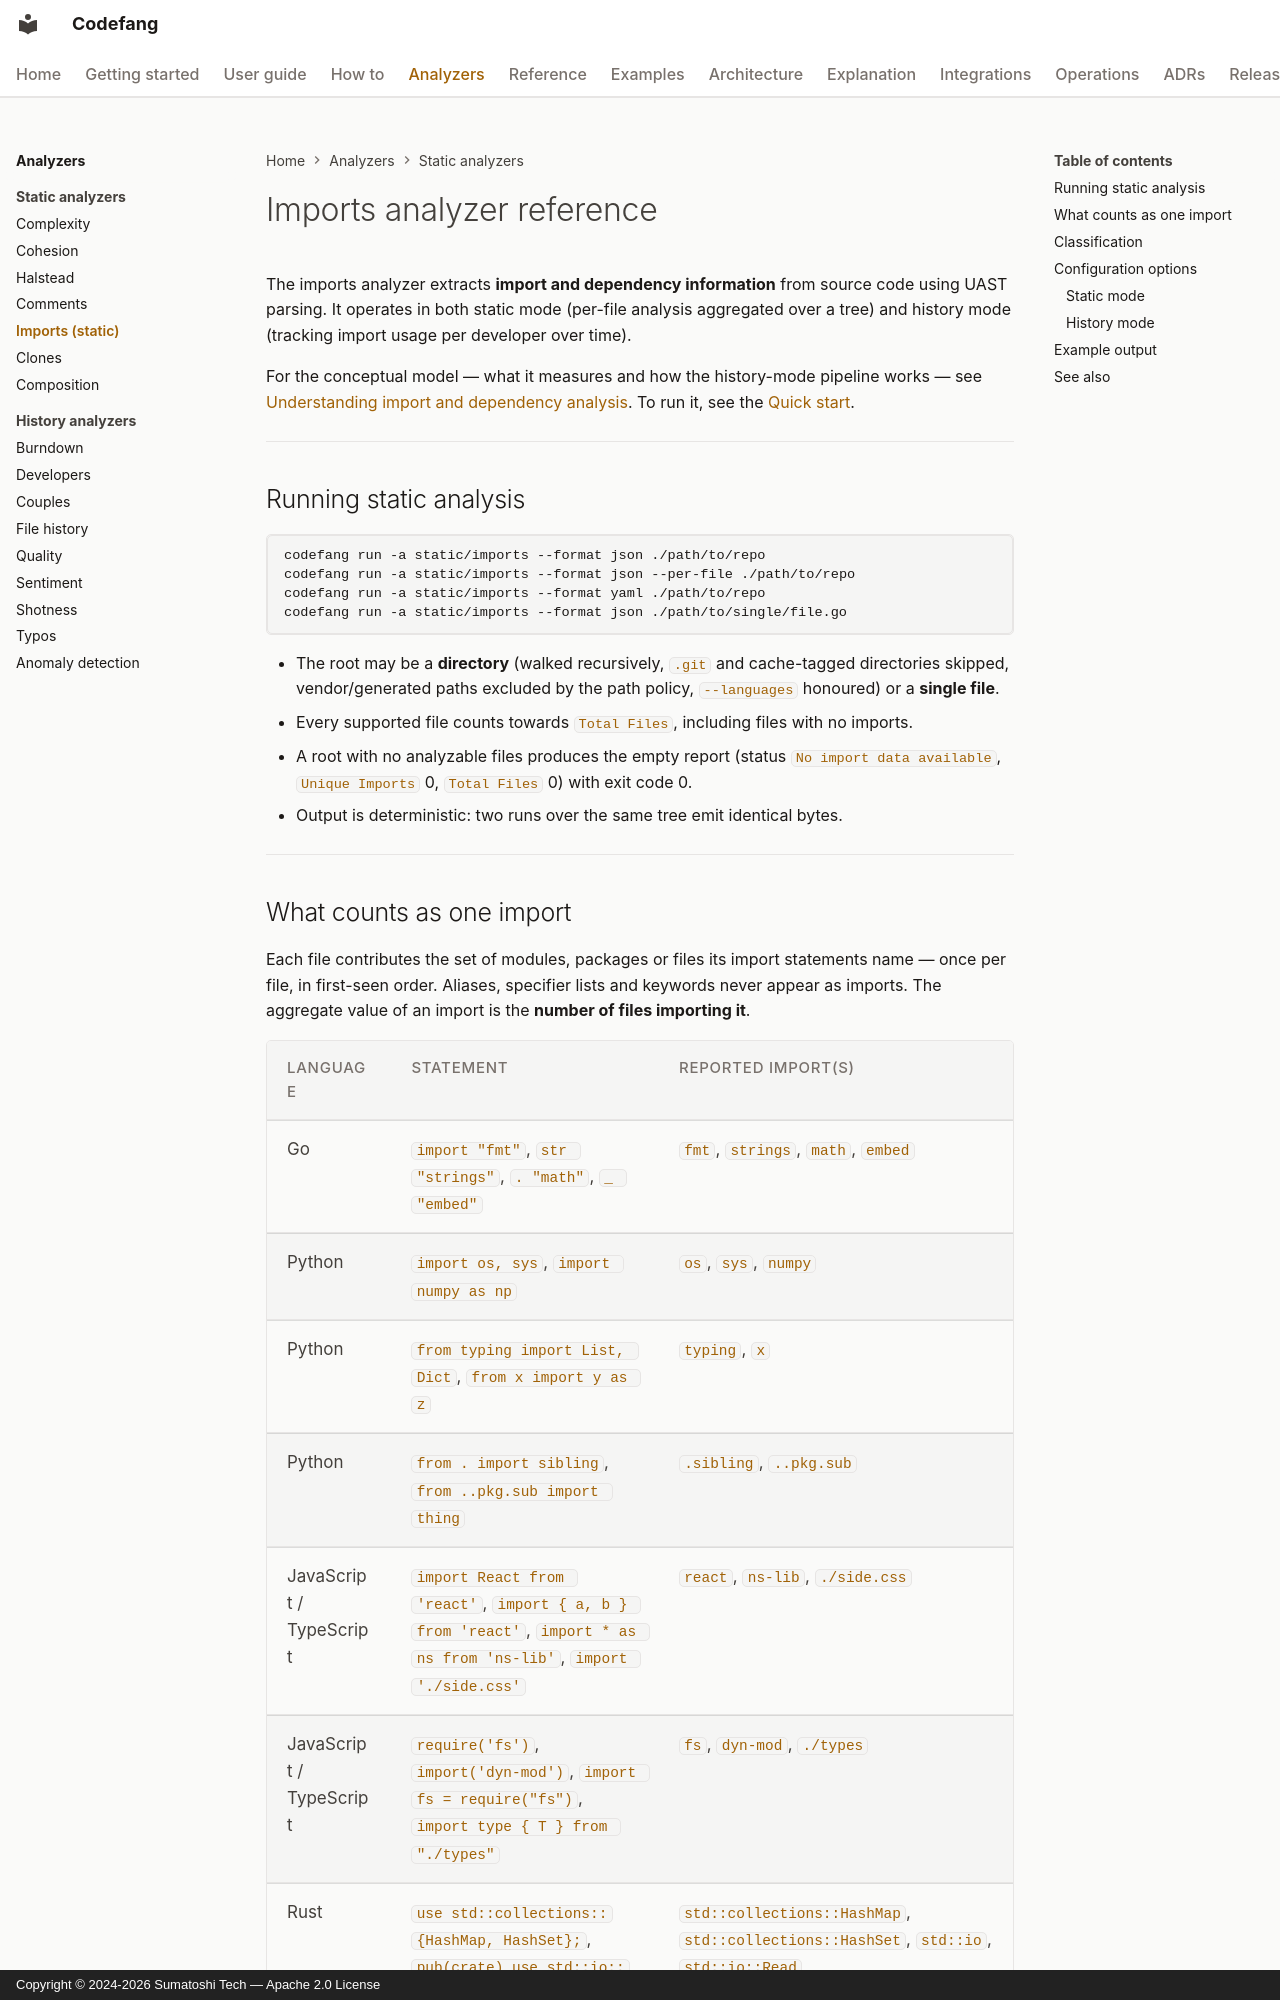

repository: Sumatoshi-tech/codefang · page: analyzers/imports/index.html · generator: mkdocs · copyright: Copyright © 2024-2026 Sumatoshi Tech — Apache 2.0 License

# Imports analyzer reference

The imports analyzer extracts **import and dependency information** from source
code using UAST parsing. It operates in both static mode (per-file analysis
aggregated over a tree) and history mode (tracking import usage per developer
over time).

For the conceptual model — what it measures and how the history-mode pipeline
works — see [Understanding import and dependency
analysis](../explanation/imports.md). To run it, see the
[Quick start](../getting-started/quickstart.md).

---

## Running static analysis

```bash
codefang run -a static/imports --format json ./path/to/repo
codefang run -a static/imports --format json --per-file ./path/to/repo
codefang run -a static/imports --format yaml ./path/to/repo
codefang run -a static/imports --format json ./path/to/single/file.go
```

- The root may be a **directory** (walked recursively, `.git` and
  cache-tagged directories skipped, vendor/generated paths excluded by the
  path policy, `--languages` honoured) or a **single file**.
- Every supported file counts towards `Total Files`, including files with
  no imports.
- A root with no analyzable files produces the empty report (status
  `No import data available`, `Unique Imports` 0, `Total Files` 0) with
  exit code 0.
- Output is deterministic: two runs over the same tree emit identical bytes.

---
